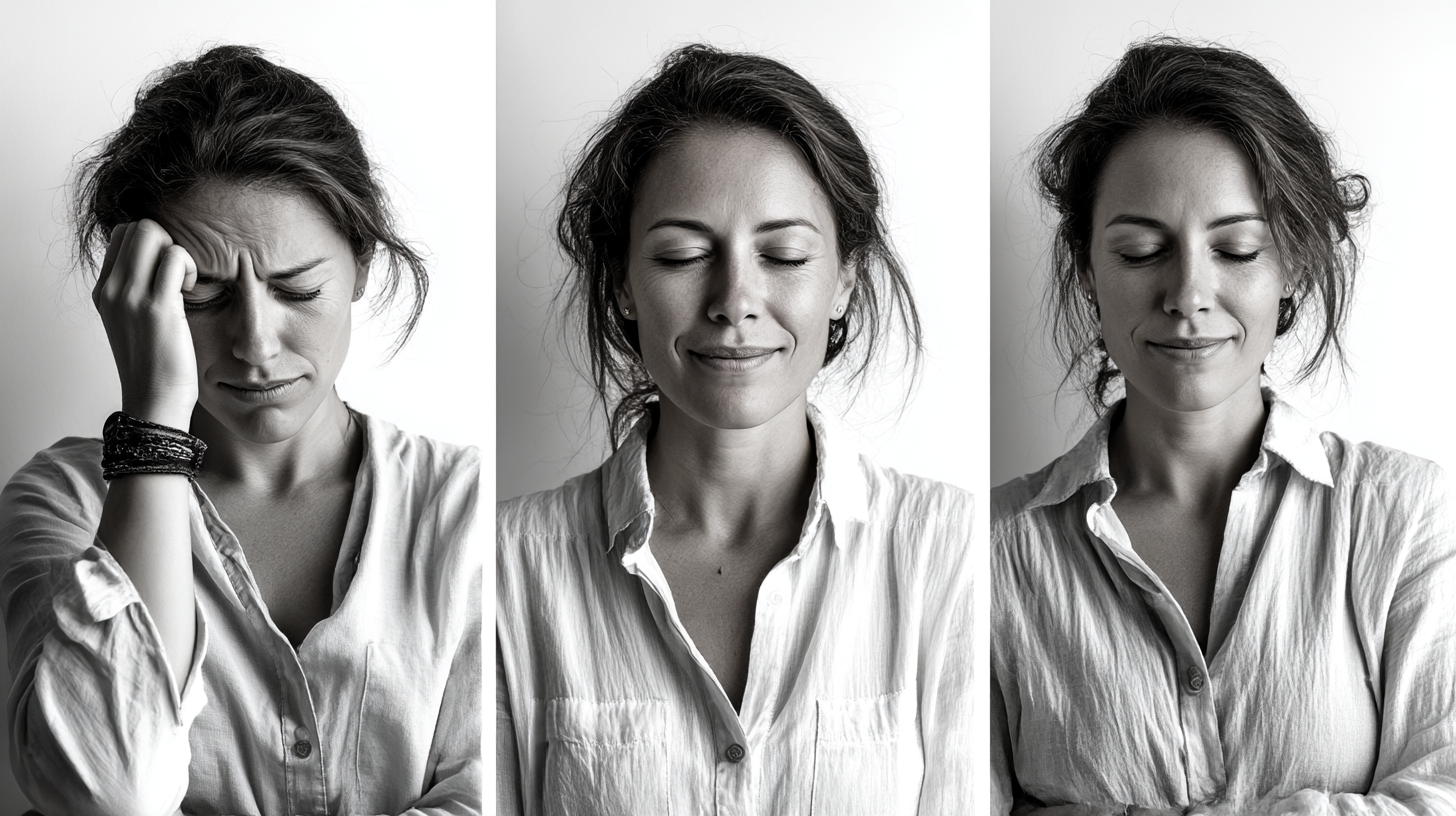
Generation parameters embedded in this image by Midjourney (PNG 'Description' text chunk):
Time-lapse style image showing woman's growth: stressed to coping to thriving, three stages, same setting, transformation visible --ar 16:9 --profile [redacted] --v 7 --draft Job ID: 0250bbc4-6843-4a89-84ab-abd248dc30b5